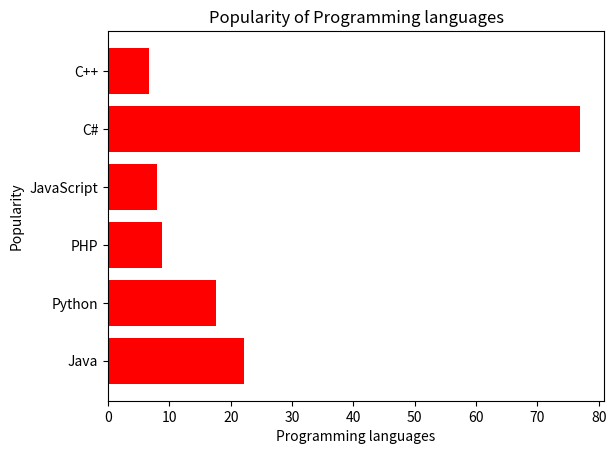

Source code (Python):
"""6. Consider the following data.
Programming languages: Java  Python  PHP  JavaScript  C#  C++
Popularity           : 22.2  17.6    8.8  8           77  6.7
(ii) Write a Python program to display a horizontal bar chart of the popularity of programming Languages(Give Red colour to the bar chart)."""

import numpy as np
import matplotlib.pyplot as plt
data={'Java':22.2,'Python':17.6,'PHP':8.8,'JavaScript':8,'C#':77,'C++':6.7}
courses=list(data.keys())
values=list(data.values())
plt.barh(courses,values,color='red')
plt.xlabel("Programming languages")
plt.ylabel("Popularity")
plt.title("Popularity of Programming languages")
plt.show()